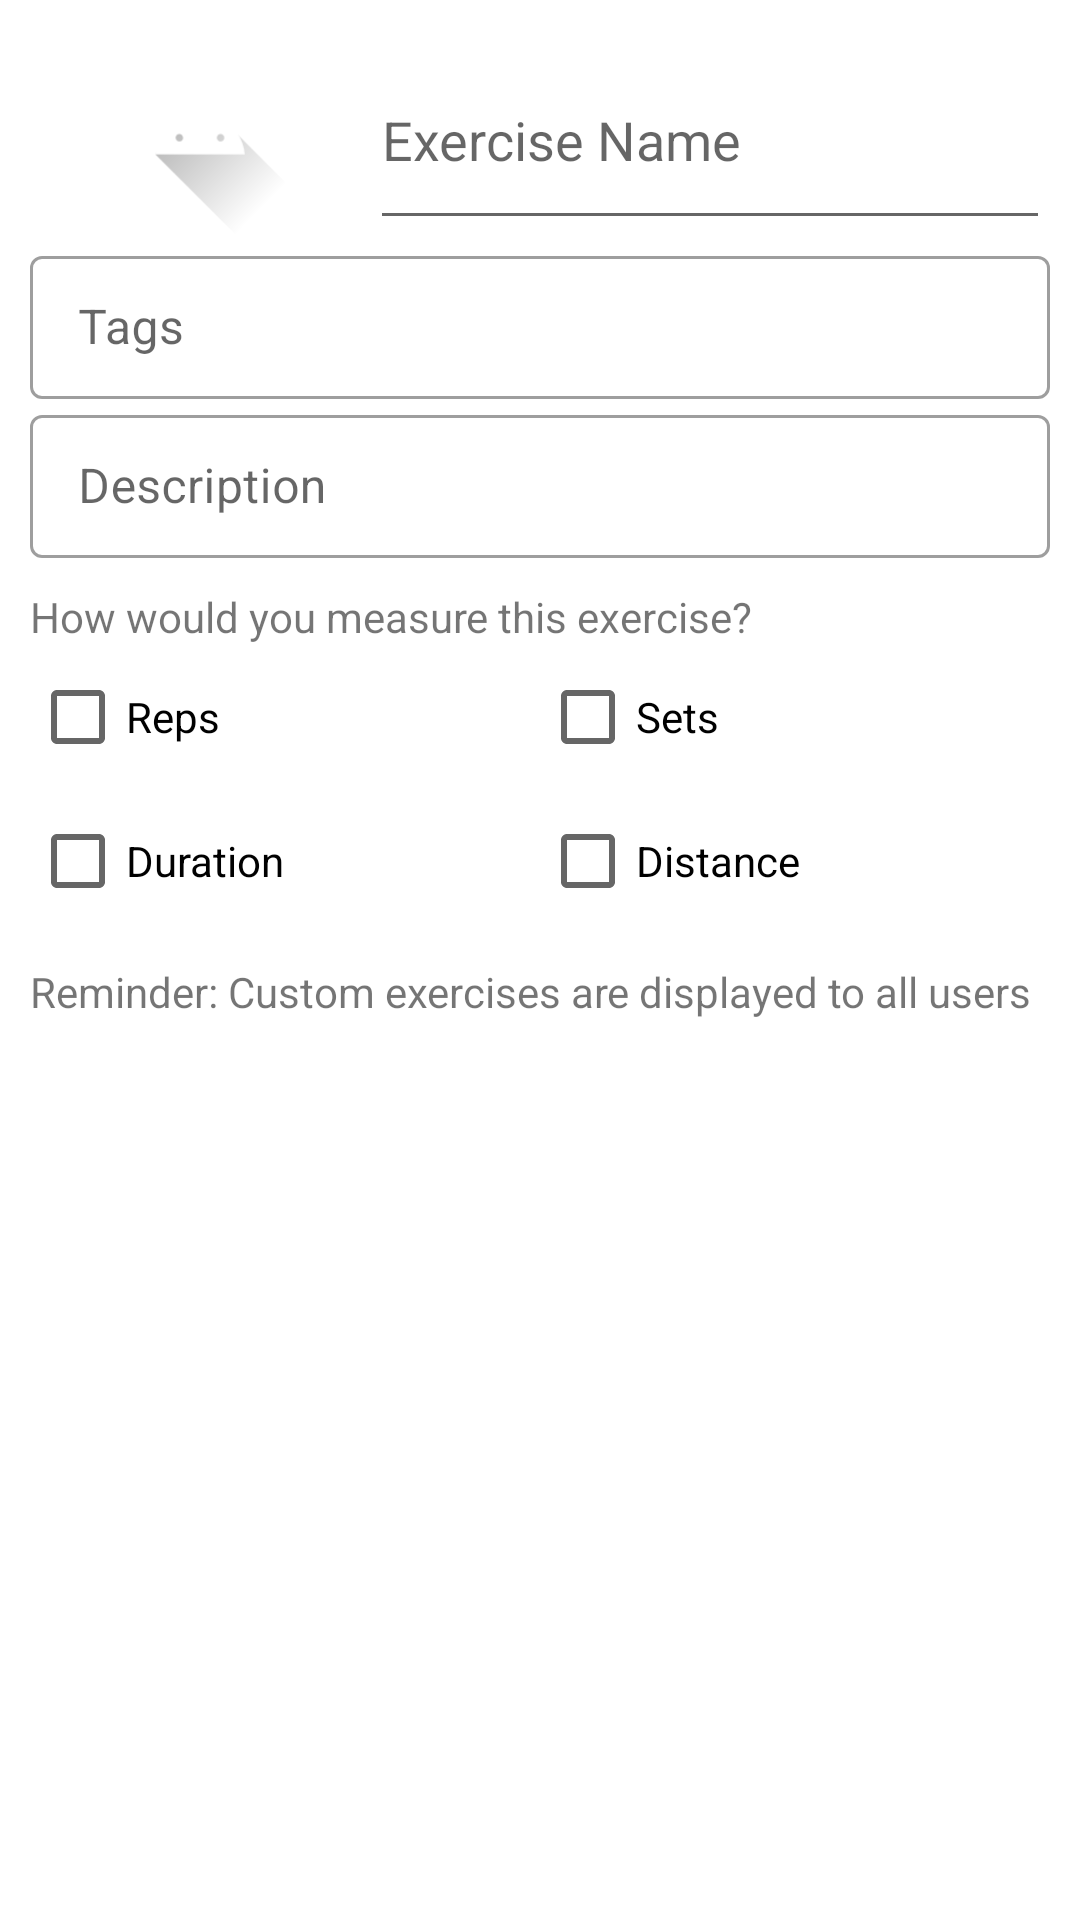

Android layout source for this screen:
<!-- AndroidManifest.xml: application theme Theme.MrFit -->
<!-- res/layout/popup_new_exercise.xml -->
<?xml version="1.0" encoding="utf-8"?>
<RelativeLayout xmlns:android="http://schemas.android.com/apk/res/android"
    xmlns:app="http://schemas.android.com/apk/res-auto"
    android:layout_width="match_parent"
    android:layout_height="wrap_content"
    android:focusable="false"
    android:padding="5dp">

    <LinearLayout
        android:layout_width="match_parent"
        android:layout_height="wrap_content"
        android:orientation="vertical"
        android:padding="5dp">

        <LinearLayout
            android:id="@+id/exeNameLayout"
            android:layout_width="match_parent"
            android:layout_height="70dp"
            android:orientation="horizontal">

            <ImageView
                android:id="@+id/editExerciseImage"
                android:layout_width="match_parent"
                android:layout_height="wrap_content"
                android:layout_weight="2"
                android:contentDescription="@string/exercise_image"
                app:srcCompat="@drawable/ic_launcher_foreground" />

            <EditText
                android:id="@+id/editExerciseName"
                android:layout_width="match_parent"
                android:layout_height="match_parent"
                android:layout_weight="1"
                android:ems="10"
                android:hint="@string/hint_exercise_name"
                android:importantForAutofill="no"
                android:inputType="textShortMessage"
                android:minHeight="50dp" />

        </LinearLayout>

        <com.google.android.material.textfield.TextInputLayout
            style="@style/Widget.MaterialComponents.TextInputLayout.OutlinedBox.Dense"
            android:layout_width="match_parent"
            android:layout_height="match_parent">

            <com.google.android.material.textfield.TextInputEditText
                android:id="@+id/editTags"
                android:layout_width="match_parent"
                android:layout_height="wrap_content"
                android:hint="@string/hint_tags"
                android:inputType="textLongMessage|text" />
        </com.google.android.material.textfield.TextInputLayout>

        <com.google.android.material.textfield.TextInputLayout
            style="@style/Widget.MaterialComponents.TextInputLayout.OutlinedBox.Dense"
            android:layout_width="match_parent"
            android:layout_height="match_parent">

            <com.google.android.material.textfield.TextInputEditText
                android:id="@+id/editDesc"
                android:layout_width="match_parent"
                android:layout_height="wrap_content"
                android:hint="@string/hint_description"
                android:inputType="textLongMessage|text" />
        </com.google.android.material.textfield.TextInputLayout>

        <TextView
            android:id="@+id/textView3"
            android:layout_width="match_parent"
            android:layout_height="wrap_content"
            android:layout_marginTop="10dp"
            android:text="@string/exercise_types_question" />

        <GridLayout
            android:layout_width="match_parent"
            android:layout_height="wrap_content"
            android:columnCount="2"
            android:orientation="horizontal"
            android:rowCount="2">

            <CheckBox
                android:id="@+id/repsCheckBox"
                android:layout_width="0dp"
                android:layout_height="wrap_content"
                android:layout_rowWeight="1"
                android:layout_columnWeight="1"
                android:text="@string/hint_reps" />

            <CheckBox
                android:id="@+id/setsCheckBox"
                android:layout_width="0dp"
                android:layout_height="wrap_content"
                android:layout_rowWeight="1"
                android:layout_columnWeight="1"
                android:text="@string/hint_sets" />

            <CheckBox
                android:id="@+id/durationCheckBox"
                android:layout_width="0dp"
                android:layout_height="wrap_content"
                android:layout_rowWeight="1"
                android:layout_columnWeight="1"
                android:text="@string/hint_duration" />

            <CheckBox
                android:id="@+id/distanceCheckBox"
                android:layout_width="0dp"
                android:layout_height="wrap_content"
                android:layout_rowWeight="1"
                android:layout_columnWeight="1"
                android:text="@string/hint_distance" />
        </GridLayout>

        <TextView
            android:id="@+id/reminderMessageTextView"
            android:layout_width="match_parent"
            android:layout_height="wrap_content"
            android:layout_marginTop="10dp"
            android:layout_marginBottom="10dp"
            android:text="@string/reminder_message" />

        <LinearLayout
            android:layout_width="match_parent"
            android:layout_height="match_parent"
            android:orientation="horizontal"
            android:visibility="gone">

            <Button
                android:id="@+id/cancelExerciseButton"
                style="?android:attr/buttonBarButtonStyle"
                android:layout_width="match_parent"
                android:layout_height="wrap_content"
                android:layout_margin="5dp"
                android:layout_weight="1"
                android:enabled="true"
                android:text="@string/button_cancel" />

            <Button
                android:id="@+id/saveExerciseButton"
                style="?android:attr/buttonBarButtonStyle"
                android:layout_width="match_parent"
                android:layout_height="wrap_content"
                android:layout_margin="5dp"
                android:layout_weight="1"
                android:enabled="true"
                android:text="@string/button_save" />
        </LinearLayout>

    </LinearLayout>

</RelativeLayout>
<!-- resources referenced by this layout -->
<resources>
  <!-- drawable ic_launcher_foreground (drawable-v24) -->
  <vector xmlns:android="http://schemas.android.com/apk/res/android"
      xmlns:aapt="http://schemas.android.com/aapt"
      android:width="108dp"
      android:height="108dp"
      android:viewportWidth="108"
      android:viewportHeight="108">
      <path android:pathData="M31,63.928c0,0 6.4,-11 12.1,-13.1c7.2,-2.6 26,-1.4 26,-1.4l38.1,38.1L107,108.928l-32,-1L31,63.928z">
          <aapt:attr name="android:fillColor">
              <gradient
                  android:endX="85.84757"
                  android:endY="92.4963"
                  android:startX="42.9492"
                  android:startY="49.59793"
                  android:type="linear">
                  <item
                      android:color="#44000000"
                      android:offset="0.0" />
                  <item
                      android:color="#00000000"
                      android:offset="1.0" />
              </gradient>
          </aapt:attr>
      </path>
      <path
          android:fillColor="#FFFFFF"
          android:fillType="nonZero"
          android:pathData="M65.3,45.828l3.8,-6.6c0.2,-0.4 0.1,-0.9 -0.3,-1.1c-0.4,-0.2 -0.9,-0.1 -1.1,0.3l-3.9,6.7c-6.3,-2.8 -13.4,-2.8 -19.7,0l-3.9,-6.7c-0.2,-0.4 -0.7,-0.5 -1.1,-0.3C38.8,38.328 38.7,38.828 38.9,39.228l3.8,6.6C36.2,49.428 31.7,56.028 31,63.928h46C76.3,56.028 71.8,49.428 65.3,45.828zM43.4,57.328c-0.8,0 -1.5,-0.5 -1.8,-1.2c-0.3,-0.7 -0.1,-1.5 0.4,-2.1c0.5,-0.5 1.4,-0.7 2.1,-0.4c0.7,0.3 1.2,1 1.2,1.8C45.3,56.528 44.5,57.328 43.4,57.328L43.4,57.328zM64.6,57.328c-0.8,0 -1.5,-0.5 -1.8,-1.2s-0.1,-1.5 0.4,-2.1c0.5,-0.5 1.4,-0.7 2.1,-0.4c0.7,0.3 1.2,1 1.2,1.8C66.5,56.528 65.6,57.328 64.6,57.328L64.6,57.328z"
          android:strokeWidth="1"
          android:strokeColor="#00000000" />
  </vector>
  <string name="button_cancel">Cancel</string>
  <string name="button_save">Save</string>
  <string name="exercise_image">Exercise image</string>
  <string name="exercise_types_question">How would you measure this exercise?</string>
  <string name="hint_description">Description</string>
  <string name="hint_distance">Distance</string>
  <string name="hint_duration">Duration</string>
  <string name="hint_exercise_name">Exercise Name</string>
  <string name="hint_reps">Reps</string>
  <string name="hint_sets">Sets</string>
  <string name="hint_tags">Tags</string>
  <string name="reminder_message">Reminder: Custom exercises are displayed to all users</string>
  <style name="Theme.MrFit" parent="Theme.MaterialComponents.DayNight.DarkActionBar">
          
          <item name="colorPrimary">@color/garnet</item>
          <item name="colorPrimaryVariant">@color/garnet</item>
          <item name="colorOnPrimary">@color/white</item>
          
          <item name="colorSecondary">@color/black</item>
          <item name="colorSecondaryVariant">@color/black</item>
          <item name="colorOnSecondary">@color/black</item>
          
          <item name="android:statusBarColor">?attr/colorPrimaryVariant</item>
          
      </style>
  <color name="garnet">#9A2A2A</color>
  <color name="white">#FFFFFFFF</color>
  <color name="black">#FF000000</color>
</resources>
